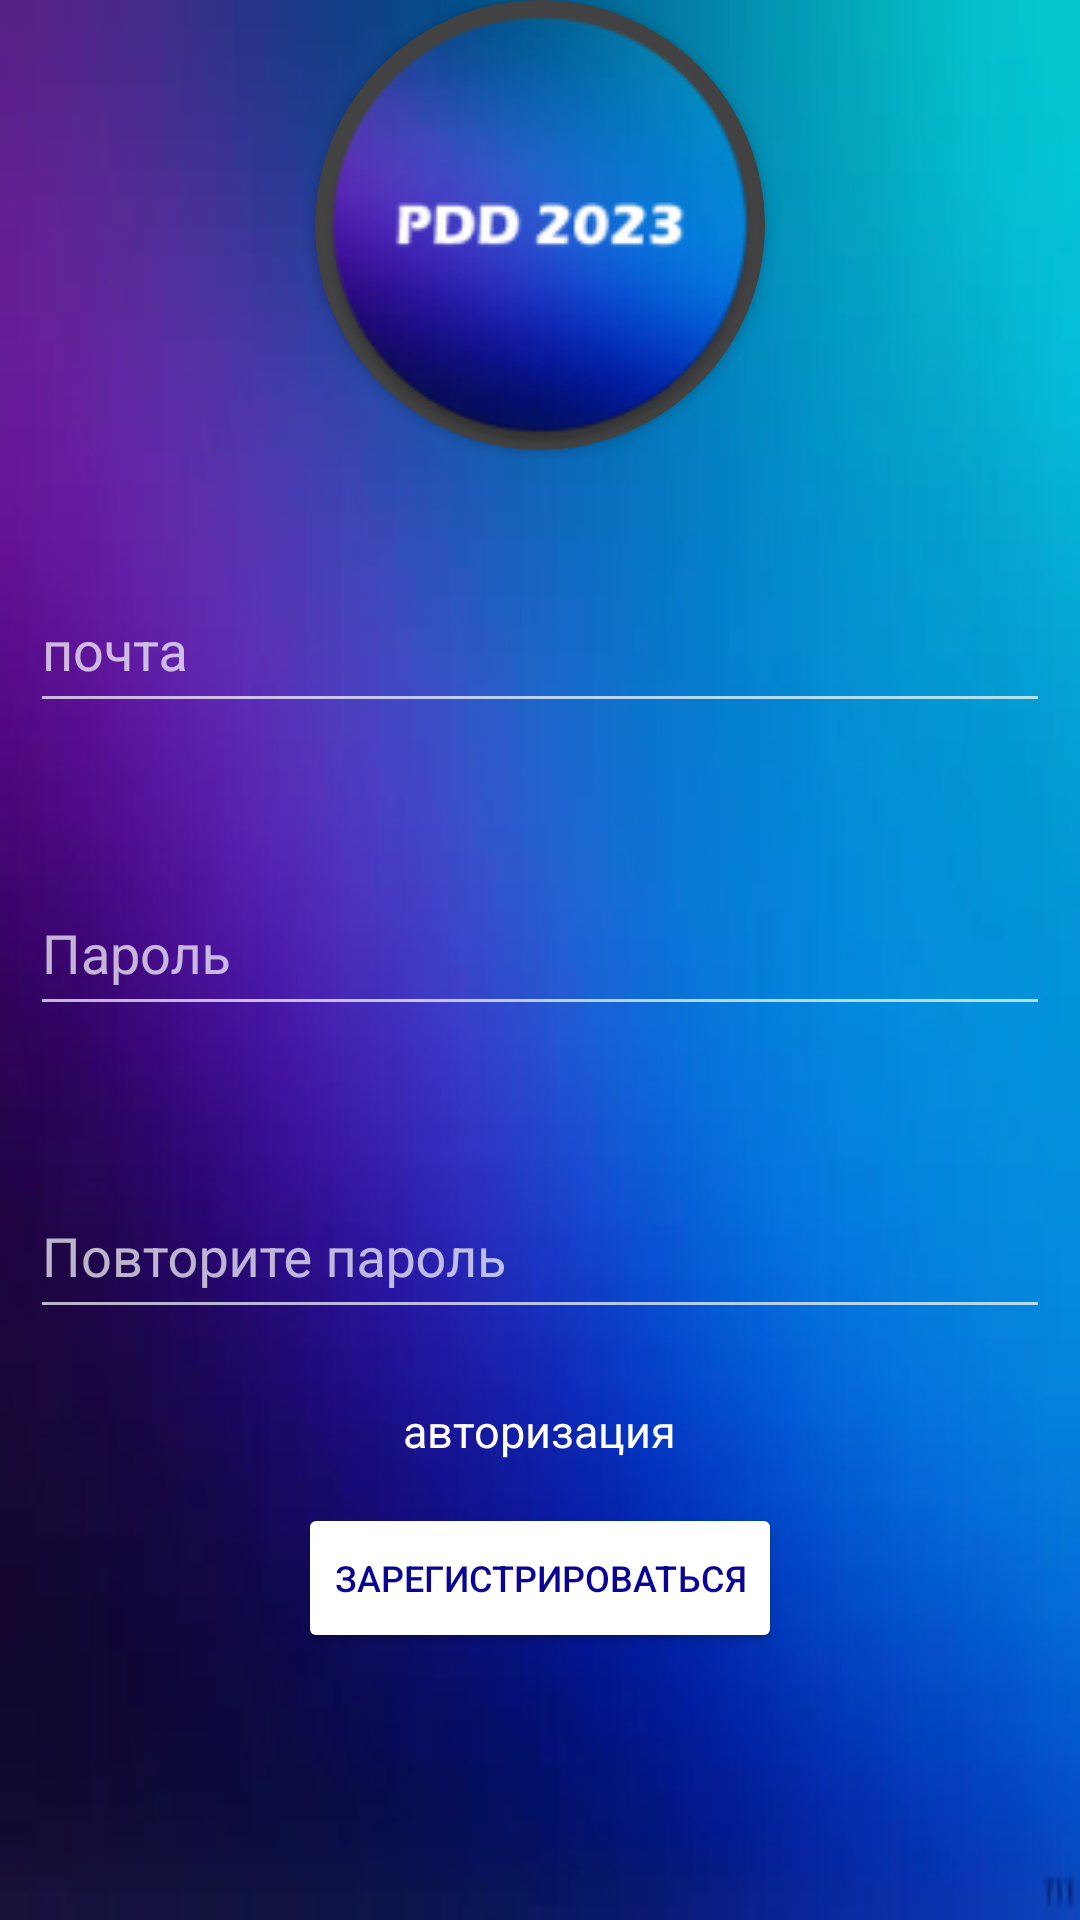

Write the Android layout XML for this screen, with the resource values it uses.
<!-- AndroidManifest.xml: application theme Theme.AppCompat.NoActionBar -->
<!-- res/layout/activity_registration.xml -->
<?xml version="1.0" encoding="utf-8"?>
<LinearLayout xmlns:android="http://schemas.android.com/apk/res/android"
    xmlns:tools="http://schemas.android.com/tools"
    android:layout_width="match_parent"
    android:layout_height="match_parent"
    xmlns:app="http://schemas.android.com/apk/res-auto"
    tools:context=".Activity.Authorization"
    android:background="@drawable/background"
    android:orientation="vertical">
    <androidx.cardview.widget.CardView
        android:layout_width="wrap_content"
        android:layout_height="wrap_content"
        app:cardCornerRadius="100dp"
        android:layout_gravity="center">

        <ImageView
            android:layout_width="150dp"
            android:layout_height="150dp"
            android:background="@mipmap/app_icon"/>
    </androidx.cardview.widget.CardView>
    <com.google.android.material.textfield.TextInputLayout

        android:layout_width="match_parent"
        android:layout_height="wrap_content"
        android:hint="почта"
        app:hintTextColor="@color/white"
        app:boxStrokeWidth="2dp"
        app:boxStrokeColor="@color/white"
        app:boxBackgroundMode="none"
        android:layout_marginLeft="10dp"
        android:layout_marginRight="10dp"
        android:layout_marginTop="30dp">

        <com.google.android.material.textfield.TextInputEditText
            android:id="@+id/login"
            android:layout_width="match_parent"
            android:layout_height="50dp"/>

    </com.google.android.material.textfield.TextInputLayout>

    <com.google.android.material.textfield.TextInputLayout

        android:layout_width="match_parent"
        android:layout_height="wrap_content"
        android:hint="Пароль"
        app:hintTextColor="@color/white"
        app:boxStrokeWidth="2dp"
        app:boxStrokeColor="@color/white"
        app:boxBackgroundMode="none"
        android:layout_marginLeft="10dp"
        android:layout_marginRight="10dp"
        android:layout_marginTop="40dp">

        <com.google.android.material.textfield.TextInputEditText
            android:id="@+id/password"
            android:layout_width="match_parent"
            android:layout_height="50dp"/>

    </com.google.android.material.textfield.TextInputLayout>
    <com.google.android.material.textfield.TextInputLayout

        android:layout_width="match_parent"
        android:layout_height="wrap_content"
        android:hint="Повторите пароль"
        app:hintTextColor="@color/white"
        app:boxStrokeWidth="2dp"
        app:boxStrokeColor="@color/white"
        app:boxBackgroundMode="none"
        android:layout_marginLeft="10dp"
        android:layout_marginRight="10dp"
        android:layout_marginTop="40dp">

        <com.google.android.material.textfield.TextInputEditText
            android:id="@+id/repeated_password"
            android:layout_width="match_parent"
            android:layout_height="50dp"/>

    </com.google.android.material.textfield.TextInputLayout>

    <Button
        android:id="@+id/go_to_sign_in"
        style="@style/Widget.Material3.Button.TextButton"
        android:layout_width="wrap_content"
        android:layout_height="wrap_content"
        android:textSize="15sp"
        android:textColor="@color/white"
        android:layout_gravity="center"
        android:layout_marginTop="10dp"
        android:text="авторизация"
        />
    <Button
        android:id="@+id/registrated"
        android:layout_width="wrap_content"
        android:layout_height="50dp"
        android:backgroundTint="@color/white"
        android:textSize="12sp"
        android:text="зарегистрироваться"
        android:layout_gravity="center"
        android:textColor="@color/app_main_color"/>


</LinearLayout>
<!-- resources referenced by this layout -->
<resources>
  <color name="app_main_color">#FF0A0595</color>
  <color name="white">#FFFFFFFF</color>
  <!-- drawable background: png bitmap (drawable, 65182 bytes) -->
  <!-- mipmap app_icon: png bitmap (drawable, 7508 bytes) -->
</resources>
